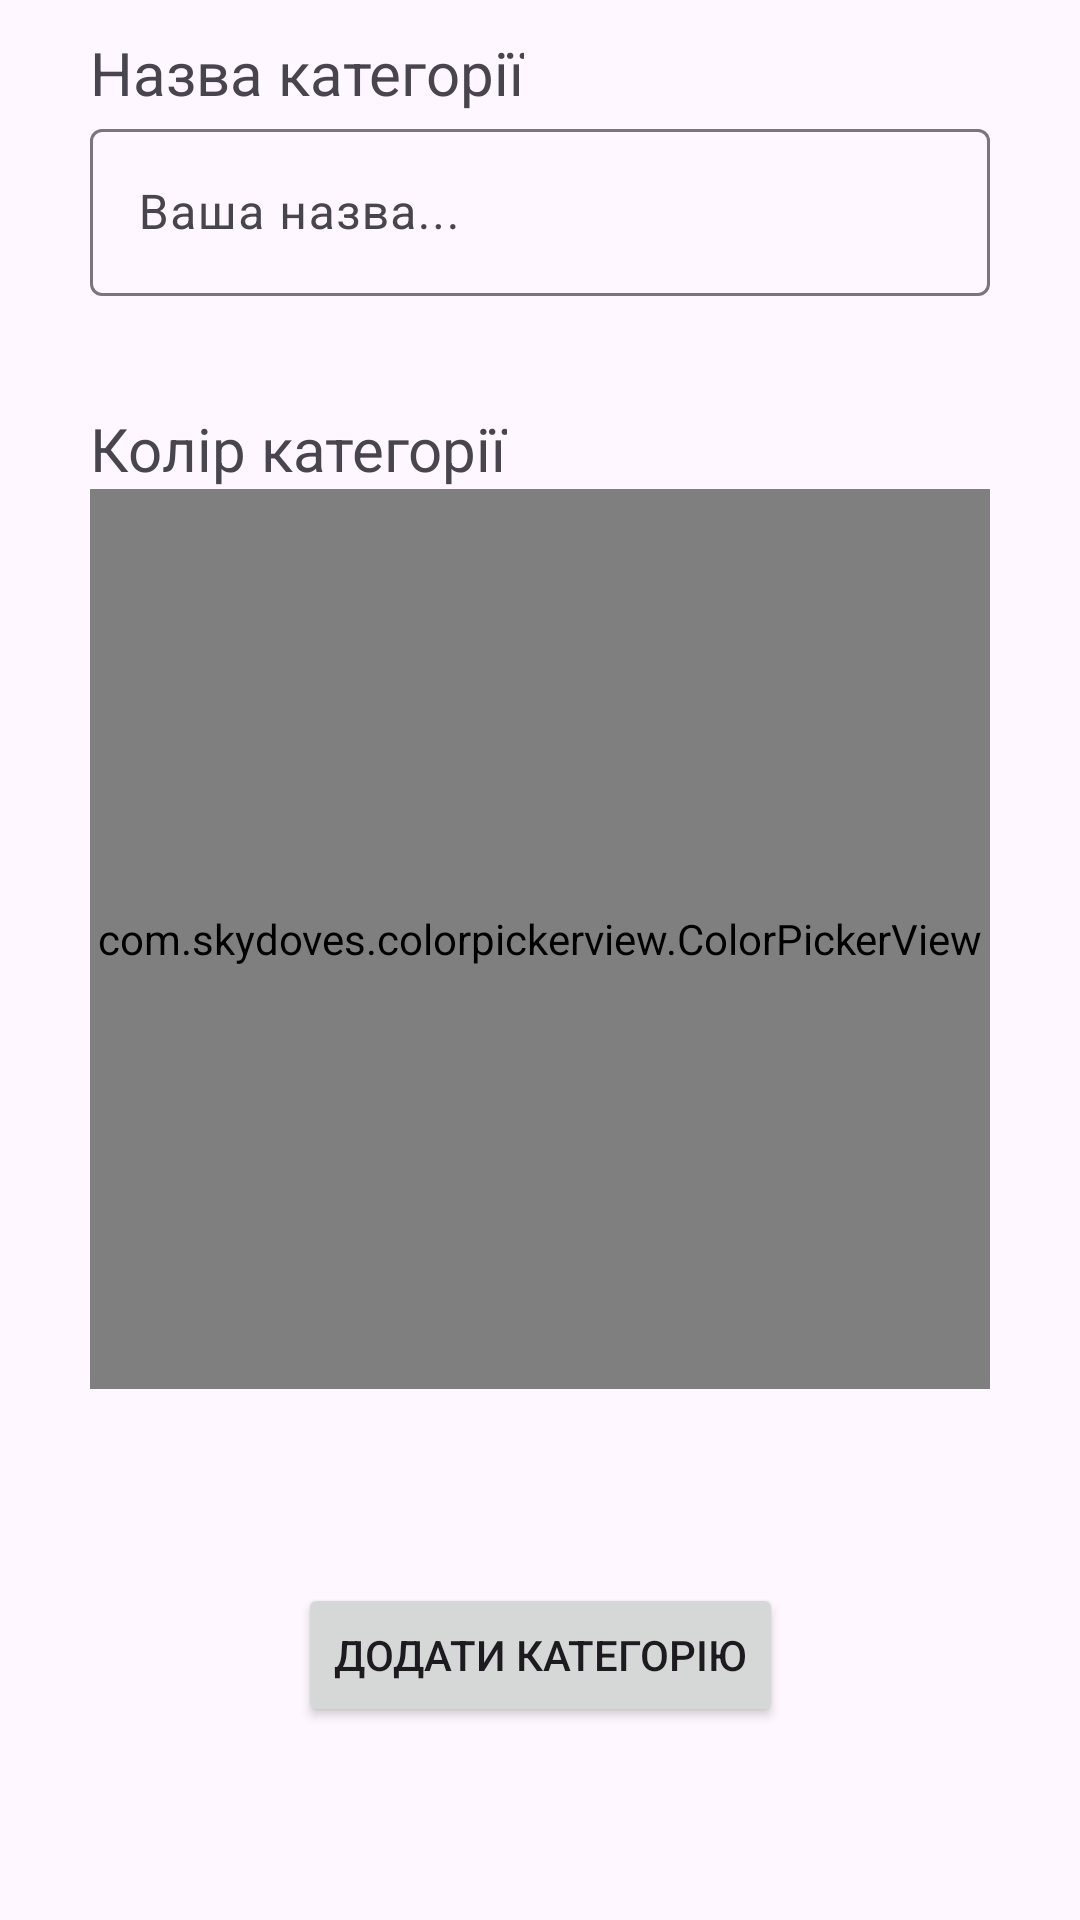

Android layout source for this screen:
<!-- AndroidManifest.xml: application theme Theme.DailyPain -->
<!-- res/layout/dialog_add_symptom_category.xml -->
<?xml version="1.0" encoding="utf-8"?>
<androidx.constraintlayout.widget.ConstraintLayout xmlns:android="http://schemas.android.com/apk/res/android"
    android:layout_width="match_parent"
    android:layout_height="match_parent"
    xmlns:app="http://schemas.android.com/apk/res-auto">

    <TextView
        android:id="@+id/textOfNameCategory"
        android:layout_width="wrap_content"
        android:layout_height="wrap_content"

        android:text="@string/category_name"
        android:textSize="20dp"

        app:layout_constraintLeft_toLeftOf="@id/textInputLayout"
        app:layout_constraintBottom_toTopOf="@id/textInputLayout" />

    <com.google.android.material.textfield.TextInputLayout
        android:id="@+id/textInputLayout"
        android:layout_width="300dp"
        android:layout_height="wrap_content"

        android:hint="@string/create_category_field"
        app:layout_constraintEnd_toEndOf="parent"
        app:layout_constraintStart_toStartOf="parent"
        app:layout_constraintTop_toTopOf="parent"
        app:layout_constraintBottom_toTopOf="@+id/textOfColorPreview">

        <com.google.android.material.textfield.TextInputEditText
            android:id="@+id/user_first_name"
            android:layout_width="match_parent"
            android:layout_height="wrap_content" />
    </com.google.android.material.textfield.TextInputLayout>


    <TextView
        android:id="@+id/textOfColorPreview"
        android:layout_width="wrap_content"
        android:layout_height="wrap_content"

        android:text="@string/category_color"
        android:textSize="20dp"

        app:layout_constraintLeft_toLeftOf="@id/colorPickerView"
        app:layout_constraintBottom_toTopOf="@id/colorPickerView" />

    <com.skydoves.colorpickerview.ColorPickerView
        android:id="@+id/colorPickerView"
        android:layout_width="300dp"
        android:layout_height="300dp"

        app:layout_constraintTop_toBottomOf="@id/textInputLayout"
        app:layout_constraintBottom_toTopOf="@id/submitCategoryButton"
        app:layout_constraintLeft_toLeftOf="parent"
        app:layout_constraintRight_toRightOf="parent" />

    <Button
        android:id="@+id/submitCategoryButton"

        android:layout_width="wrap_content"
        android:layout_height="wrap_content"

        android:text="@string/submitCategoryButtonText"

        app:layout_constraintRight_toRightOf="parent"
        app:layout_constraintLeft_toLeftOf="parent"
        app:layout_constraintBottom_toBottomOf="parent"
        app:layout_constraintTop_toBottomOf="@id/colorPickerView" />

</androidx.constraintlayout.widget.ConstraintLayout>
<!-- resources referenced by this layout -->
<resources>
  <string name="category_color">Колір категорії</string>
  <string name="category_name">Назва категорії</string>
  <string name="create_category_field">Ваша назва...</string>
  <string name="submitCategoryButtonText">Додати категорію</string>
  <style name="Theme.DailyPain" parent="Base.Theme.DailyPain" />
  <style name="Base.Theme.DailyPain" parent="Theme.Material3.DayNight.NoActionBar">
          
          
      </style>
</resources>
